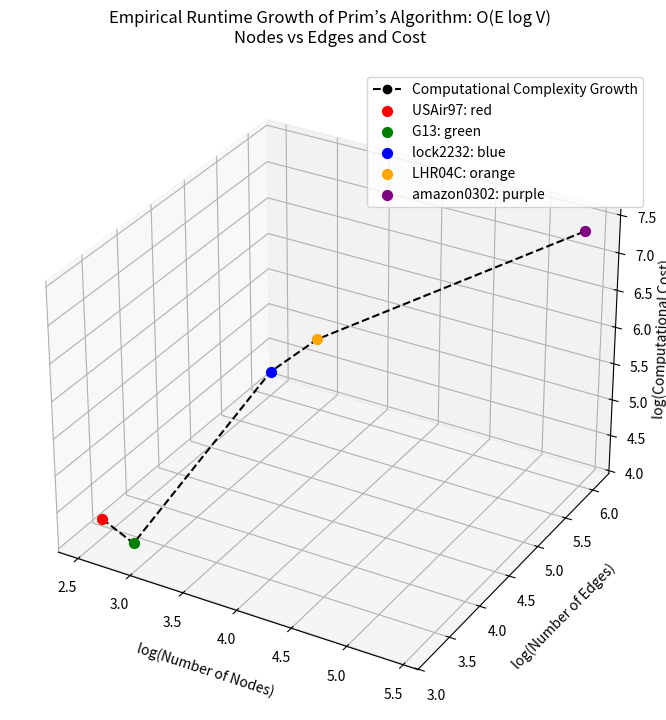

Source code (Python):
#prim
import matplotlib.pyplot as plt
from mpl_toolkits.mplot3d import Axes3D
import numpy as np

# Data
datasets = ['USAir97', 'G13', 'lock2232', 'LHR04C', 'amazon0302']
nodes = np.array([332, 800, 2232, 4101, 262111])
edges = np.array([2126, 1600, 41280, 82682, 1234877])
costs = np.array([17805.33, 15430.17, 459203.73, 992329.52, 22227561.72])

# Take logs
log_nodes = np.log10(nodes)
log_edges = np.log10(edges)
log_costs = np.log10(costs)

# Plotting
fig = plt.figure(figsize=(8, 8))
ax = fig.add_subplot(111, projection='3d')

ax.plot(log_nodes, log_edges, log_costs, marker='o', linestyle='--', color='black', label='Computational Complexity Growth')
point_colors = ['red', 'green', 'blue', 'orange', 'purple']
for i in range(len(datasets)):
    ax.scatter(log_nodes[i], log_edges[i], log_costs[i], color=point_colors[i], s=50, label=f'{datasets[i]}: {point_colors[i]}')

ax.set_xlabel('log(Number of Nodes)', labelpad=10)
ax.set_ylabel('log(Number of Edges)', labelpad=10)
ax.set_zlabel('log(Computational Cost)', labelpad=0)
ax.set_title("Empirical Runtime Growth of Prim’s Algorithm: O(E log V)\nNodes vs Edges and Cost", pad=20)
ax.legend()
fig.subplots_adjust(left=0.1, right=0.9, top=0.95, bottom=0.05)
plt.show()
